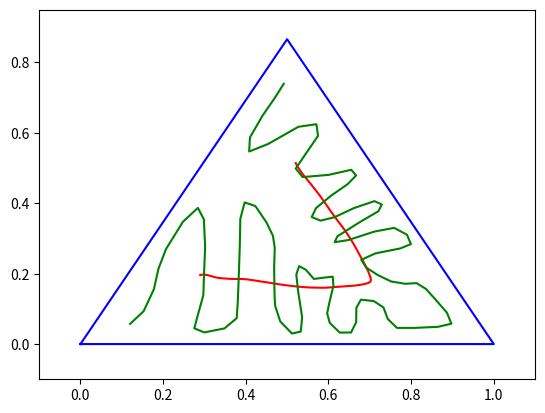

Recreate this plot in Python.
import numpy as np
import matplotlib.pyplot as plt
import time


def triangular_distribution():
    p1 = np.array([1.0/2.0, np.sqrt(3)/2.0])
    p1 = p1/np.linalg.norm(p1)
    p2 = np.array([1,0])
    points = 1000#TODO: Remove hardcoded nbr of points
    xs = []
    ys = []

    for _ in range (0,points):
        a1 = np.random.rand()
        a2 = np.random.rand()
        if(a1+a2 > 1):
            a1 = 1-a1
            a2 = 1-a2
        x, y = a1*p1 + a2*p2
        xs.append(x)
        ys.append(y)

    xs = np.array(xs)
    ys = np.array(ys)

    return xs,ys

def swarm_distribution():
    xReference = np.random.rand()
    yReference = np.random.rand()

    points = 100#TODO: Remove hardcoded nbr of points

    swarmX = np.random.uniform(-0.1,0.1,points)
    swarmY = np.random.uniform(-0.1,0.1,points)

    swarmX *= xReference
    swarmY *= yReference

    return swarmX,swarmY

def winning_unit(target, swarm):
    distances = np.linalg.norm(swarm-target,axis=1)
    winnerIndex = np.argmin(distances)

    return winnerIndex

def random_target(data):
    nbrOfDataPoints, _ = data.shape
    r = int(round(np.random.rand()*nbrOfDataPoints))
    target = data[r-1]

    return target

def neighbourhood_function(winner, units, sigma):

    distance = (units-winner)
    return np.exp(-distance**2/(2*sigma**2))

def x():
    # ------------Why the fuck is this not working?--------------
    fig = plt.figure()
    ax = fig.add_subplot(111)
    ax.relim()
    ax.autoscale_view(True,True,True)

    # some X and Y data
    x = np.arange(10000)
    y = np.random.randn(10000)

    li, = ax.plot(x, y)

    # draw and show it
    fig.canvas.draw()
    plt.show(block=False)

    # loop to update the data
    while True:
        try:
            y[:-10] = y[10:]
            y[-10:] = np.random.randn(10)

            # set the new data
            li.set_ydata(y)

            fig.canvas.draw()

            time.sleep(0.01)
        except KeyboardInterrupt:
            break

if __name__ == '__main__':


    data = np.array(triangular_distribution()).transpose()
    swarm = np.array(swarm_distribution()).transpose()
    swarmIndexes = [x for x in range (0,100)] #TODO: Remove hardcoded nbr of points
    sigmaNord = 100
    sigmaConv = 0.9
    sigma = sigmaNord
    etaNord = 0.1
    etaConv = 0.01
    eta = etaNord
    tao = 200.0
    tOrder = 1000
    tConv = 5*10**4


    #----For super plotting----(not working yet)
    #plotData = data.transpose()
    #plotSwarm = swarm.transpose()

    # draw and show it
    #fig = plt.figure()
    #plt.plot(plotSwarm[0],plotSwarm[1],'.',color='b')

    #ax = fig.add_subplot(111)
    #ax.relim()
    #ax.autoscale_view(True,True,True)

    #li, = ax.plot(plotSwarm[0], plotSwarm[1],'.',color='r')

    #fig.canvas.draw()
    #plt.show(block=False)
    #plt.axis([-0.8,0.8,-0.8,0.8])
    #--------------------------


    for t in range (0,tOrder):

        target = random_target(data)

        winnerIndex = winning_unit(target,swarm)

        winner = swarm[winnerIndex]
        neighbourValues = neighbourhood_function(winnerIndex,swarmIndexes,sigma)
        neighbourValues[winnerIndex] = 1

        directions = (target-swarm)

        delta = eta * np.multiply(neighbourValues, directions.transpose()).transpose()

        swarm += delta

        sigma = sigmaNord*np.exp(-t/tao)
        eta = etaNord*np.exp(-t/tao)

        #---For super plotting----(not working yet)
        #plotSwarm = swarm.transpose()
        #li.set_xdata(plotSwarm[0])

        #li.set_ydata(plotSwarm[1])
        #fig.canvas.draw()

        #time.sleep(0.01)
        #--------------------------

    plotData = data.transpose()
    plotSwarmOrdering = np.array(swarm.transpose())

    sigma = sigmaConv
    eta = etaConv

    for t in range (0,tConv):
        target = random_target(data)

        winnerIndex = winning_unit(target,swarm)

        winner = swarm[winnerIndex]
        neighbourValues = neighbourhood_function(winnerIndex,swarmIndexes,sigma)
        neighbourValues[winnerIndex] = 1

        directions = (target-swarm)

        delta = eta * np.multiply(neighbourValues, directions.transpose()).transpose()

        swarm += delta


    plotSwarmConv = np.array(swarm.transpose())


    plt.figure()
    plt.axis([-0.1,1.1,-0.1,0.95])

    px = np.array([0,0.5,1,0])
    py = np.array([0,np.sqrt(3)/2.0,0,0])

    plt.plot(px,py,linestyle='-',color='b')
    plt.plot(plotSwarmOrdering[0],plotSwarmOrdering[1],linestyle='-',color='r')
    plt.plot(plotSwarmConv[0],plotSwarmConv[1], linestyle = '-', color='g')


    plt.show()